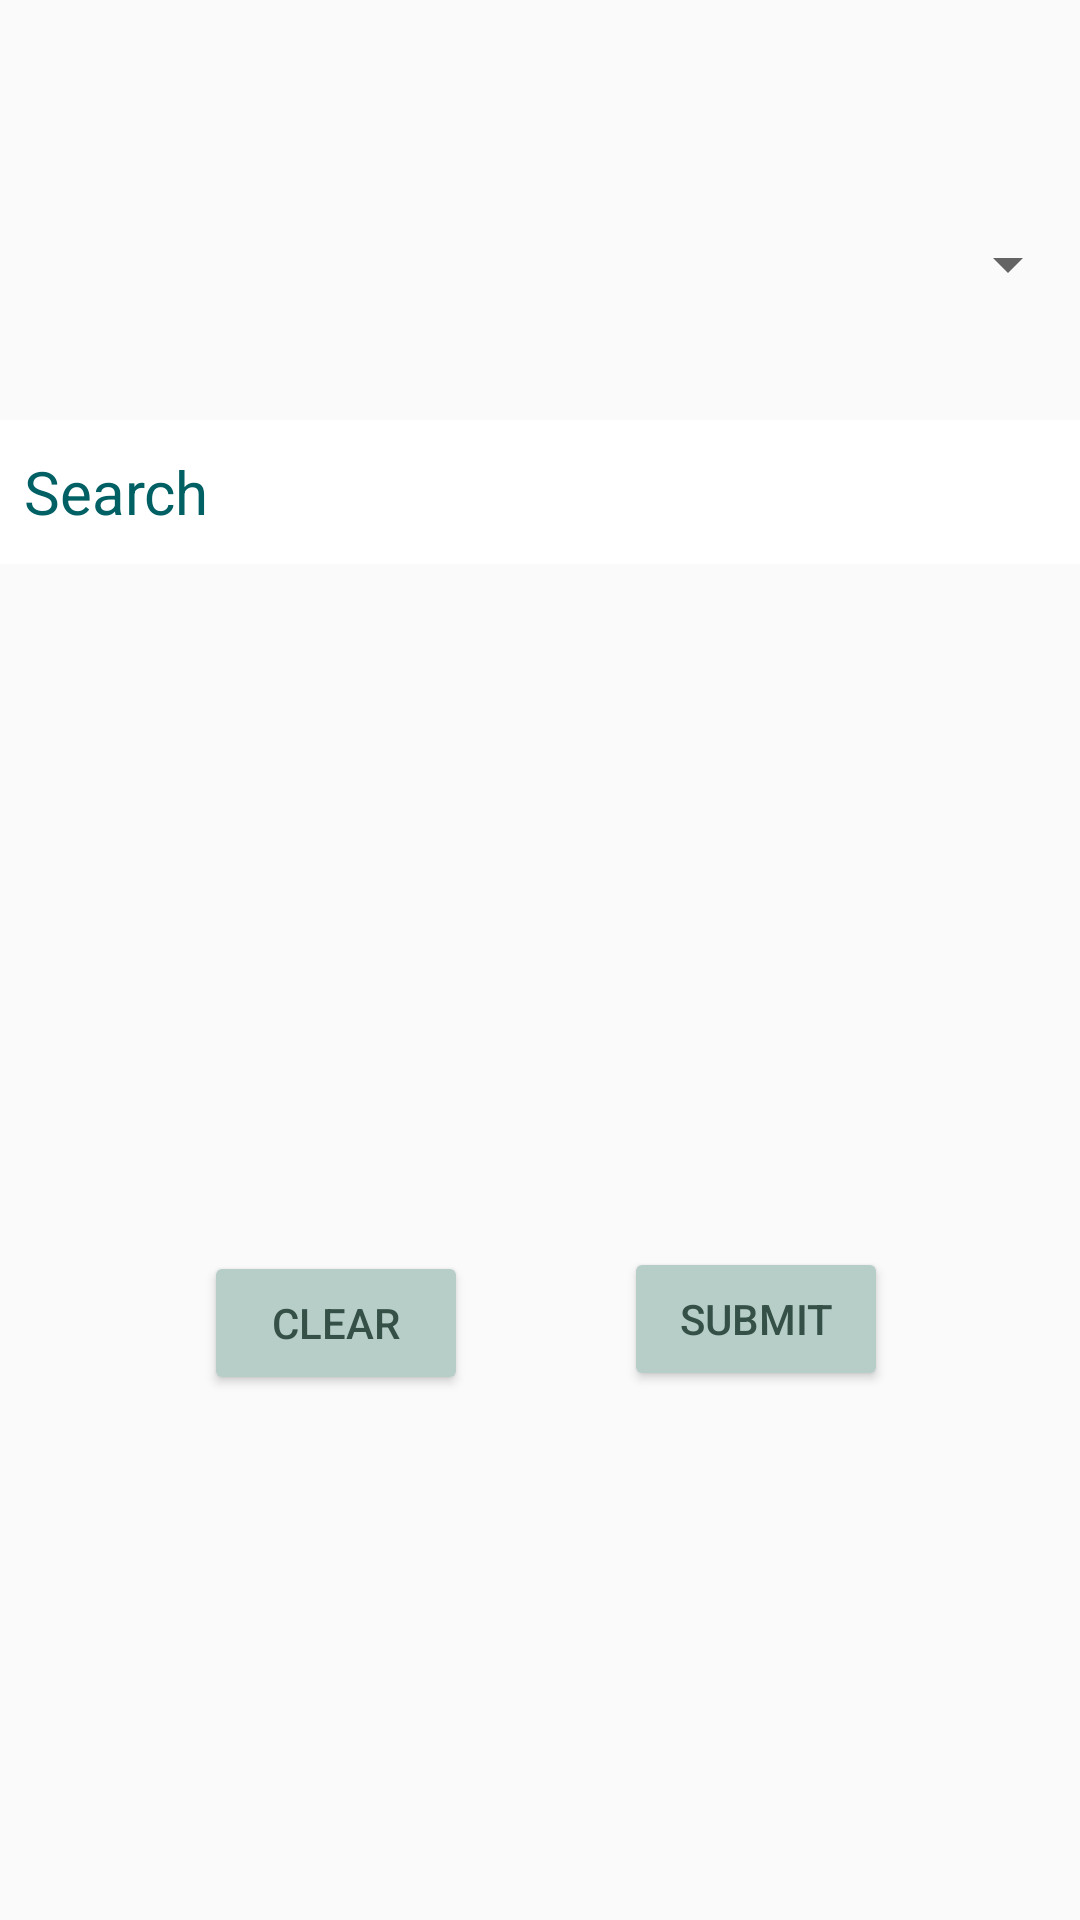

Here is an Android app screen rendered from its layout file. Give the layout XML and the strings, colors and styles it references.
<!-- AndroidManifest.xml: application theme Theme.Design.Light.NoActionBar -->
<!-- res/layout/dialog_filter_task.xml -->
<?xml version="1.0" encoding="utf-8"?>
<androidx.constraintlayout.widget.ConstraintLayout xmlns:android="http://schemas.android.com/apk/res/android"
    xmlns:app="http://schemas.android.com/apk/res-auto"
    xmlns:tools="http://schemas.android.com/tools"
    android:layout_width="match_parent"
    android:layout_height="300dp">

    <Spinner
        android:id="@+id/searchSpinner"
        android:layout_width="match_parent"
        android:layout_height="48dp"
        android:layout_marginTop="64dp"
        app:layout_constraintEnd_toEndOf="parent"
        app:layout_constraintHorizontal_bias="0.0"
        app:layout_constraintStart_toStartOf="parent"
        app:layout_constraintTop_toTopOf="parent" />

    <EditText
        android:id="@+id/search"
        android:layout_width="match_parent"
        android:layout_height="48dp"
        android:layout_marginTop="28dp"
        android:background="@color/white"
        android:hint="Search"
        android:paddingStart="8dp"
        android:paddingEnd="8dp"
        android:textColor="@color/black"
        android:textColorHint="#006064"
        android:textSize="20sp"
        app:layout_constraintEnd_toEndOf="parent"
        app:layout_constraintHorizontal_bias="0.0"
        app:layout_constraintStart_toStartOf="parent"
        app:layout_constraintTop_toBottomOf="@+id/searchSpinner"
        tools:ignore="Autofill,TextContrastCheck" />

    <Button
        android:id="@+id/submit"
        android:layout_width="wrap_content"
        android:layout_height="wrap_content"
        android:layout_marginTop="51dp"
        android:layout_marginEnd="64dp"
        android:text="@string/submit"
        android:textColor="@color/MineralGreen"
        app:backgroundTint="@color/Opal"
        app:layout_constraintBottom_toBottomOf="parent"
        app:layout_constraintEnd_toEndOf="parent"
        app:layout_constraintTop_toBottomOf="@+id/search" />

    <Button
        android:id="@+id/clear"
        android:layout_width="wrap_content"
        android:layout_height="wrap_content"
        android:layout_marginStart="68dp"
        android:layout_marginTop="51dp"
        android:text="Clear"
        android:textColor="@color/MineralGreen"
        app:backgroundTint="@color/Opal"
        app:layout_constraintBottom_toBottomOf="parent"
        app:layout_constraintStart_toStartOf="parent"
        app:layout_constraintTop_toBottomOf="@+id/search"
        app:layout_constraintVertical_bias="0.504" />


</androidx.constraintlayout.widget.ConstraintLayout>
<!-- resources referenced by this layout -->
<resources>
  <color name="MineralGreen">#355147</color>
  <color name="Opal">#B6CDC8</color>
  <color name="black">#FF000000</color>
  <color name="white">#FFFFFFFF</color>
  <string name="submit">Submit</string>
</resources>
